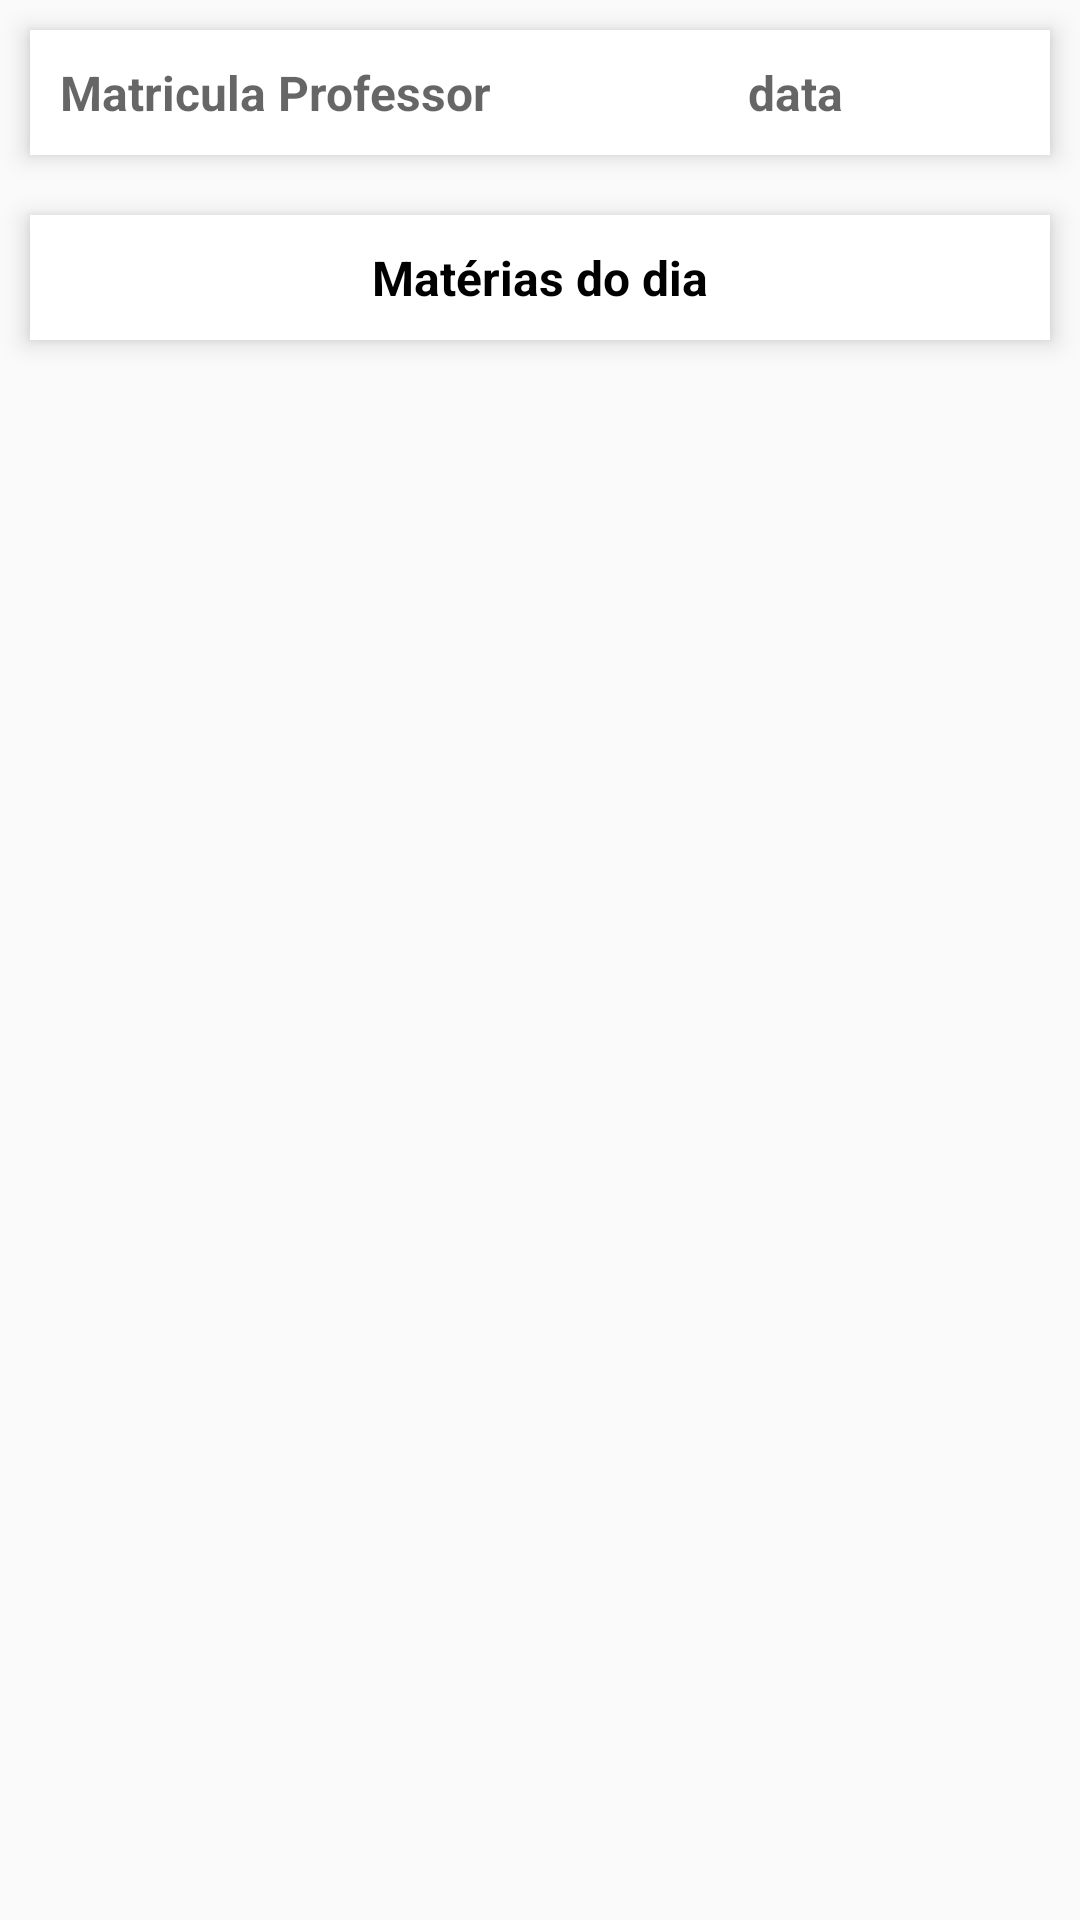

Produce the Android XML layout that renders to this screen, including the resource entries it uses.
<!-- AndroidManifest.xml: application theme AppThemePattern -->
<!-- res/layout/fragment_home_teacher.xml -->
<?xml version="1.0" encoding="utf-8"?>
<FrameLayout xmlns:android="http://schemas.android.com/apk/res/android"
    xmlns:tools="http://schemas.android.com/tools"
    android:layout_width="match_parent"
    android:layout_height="match_parent"
    tools:context=".fragment.HomeTeacherFragment">

    





    <LinearLayout
        android:layout_width="match_parent"
        android:layout_height="match_parent"
        android:id="@+id/teacher_home"
        android:orientation="vertical"
        >

        <LinearLayout
            android:layout_width="match_parent"
            android:layout_height="wrap_content"
            android:id="@+id/teacher_home_nameLinearLayout"
            android:orientation="horizontal"
            android:layout_margin="10dp"
            android:layout_gravity="center"
            android:elevation="5dp"
            android:background="@color/colorAccent"
            >

            <TextView
                android:id="@+id/teacher_home_registration_viewTextView"
                android:layout_width="0dp"
                android:layout_weight="1"
                android:layout_height="wrap_content"
                android:layout_gravity="center"
                android:gravity="start"
                android:padding="10dp"
                android:hint="Matricula Professor"
                android:textColor="@color/black"
                android:textSize="16sp"
                android:textStyle="bold" />

            <TextView
                android:id="@+id/teacher_home_date_viewTextView"
                android:layout_width="0dp"
                android:layout_weight="1"
                android:layout_height="wrap_content"
                android:layout_gravity="center"
                android:gravity="center"
                android:padding="10dp"
                android:hint="data"
                android:textColor="@color/black"
                android:textSize="16sp"
                android:textStyle="bold"
                />

        </LinearLayout>

        <TextView
            android:id="@+id/teacher_home_subject_viewTextView"
            android:layout_width="match_parent"
            android:layout_height="wrap_content"
            android:textColor="@color/black"
            android:padding="10dp"
            android:text="@string/materias_text"
            android:textSize="16sp"
            android:textStyle="bold"
            android:layout_margin="10dp"
            android:gravity="center"
            android:layout_gravity="center"
            android:background="@color/colorAccent"
            android:elevation="5dp"
            />

        <LinearLayout
            android:layout_width="match_parent"
            android:layout_height="wrap_content"
            android:background="#FFFFFF"
            android:layout_margin="10dp"
            >

            <androidx.recyclerview.widget.RecyclerView
                android:id="@+id/teacher_home_currentSubjectsRecyclerView"
                android:layout_width="match_parent"
                android:layout_height="match_parent"
                android:scrollbars="vertical"
                tools:context=".fragment.HomeTeacherFragment"
                tools:showIn="@layout/fragment_home_teacher"
                />

        </LinearLayout>

    </LinearLayout>

</FrameLayout>
<!-- resources referenced by this layout -->
<resources>
  <color name="black">#000000</color>
  <color name="colorAccent">#FFFFFF</color>
  <string name="materias_text">Matérias do dia</string>
  <style name="AppThemePattern" parent="Theme.AppCompat.Light.NoActionBar">
          
          <item name="colorPrimary">@color/colorPrimary</item>
          <item name="colorPrimaryDark">#000000</item>
          <item name="colorAccent">@color/colorAccent</item>
      </style>
  <color name="colorPrimary">#008577</color>
</resources>
